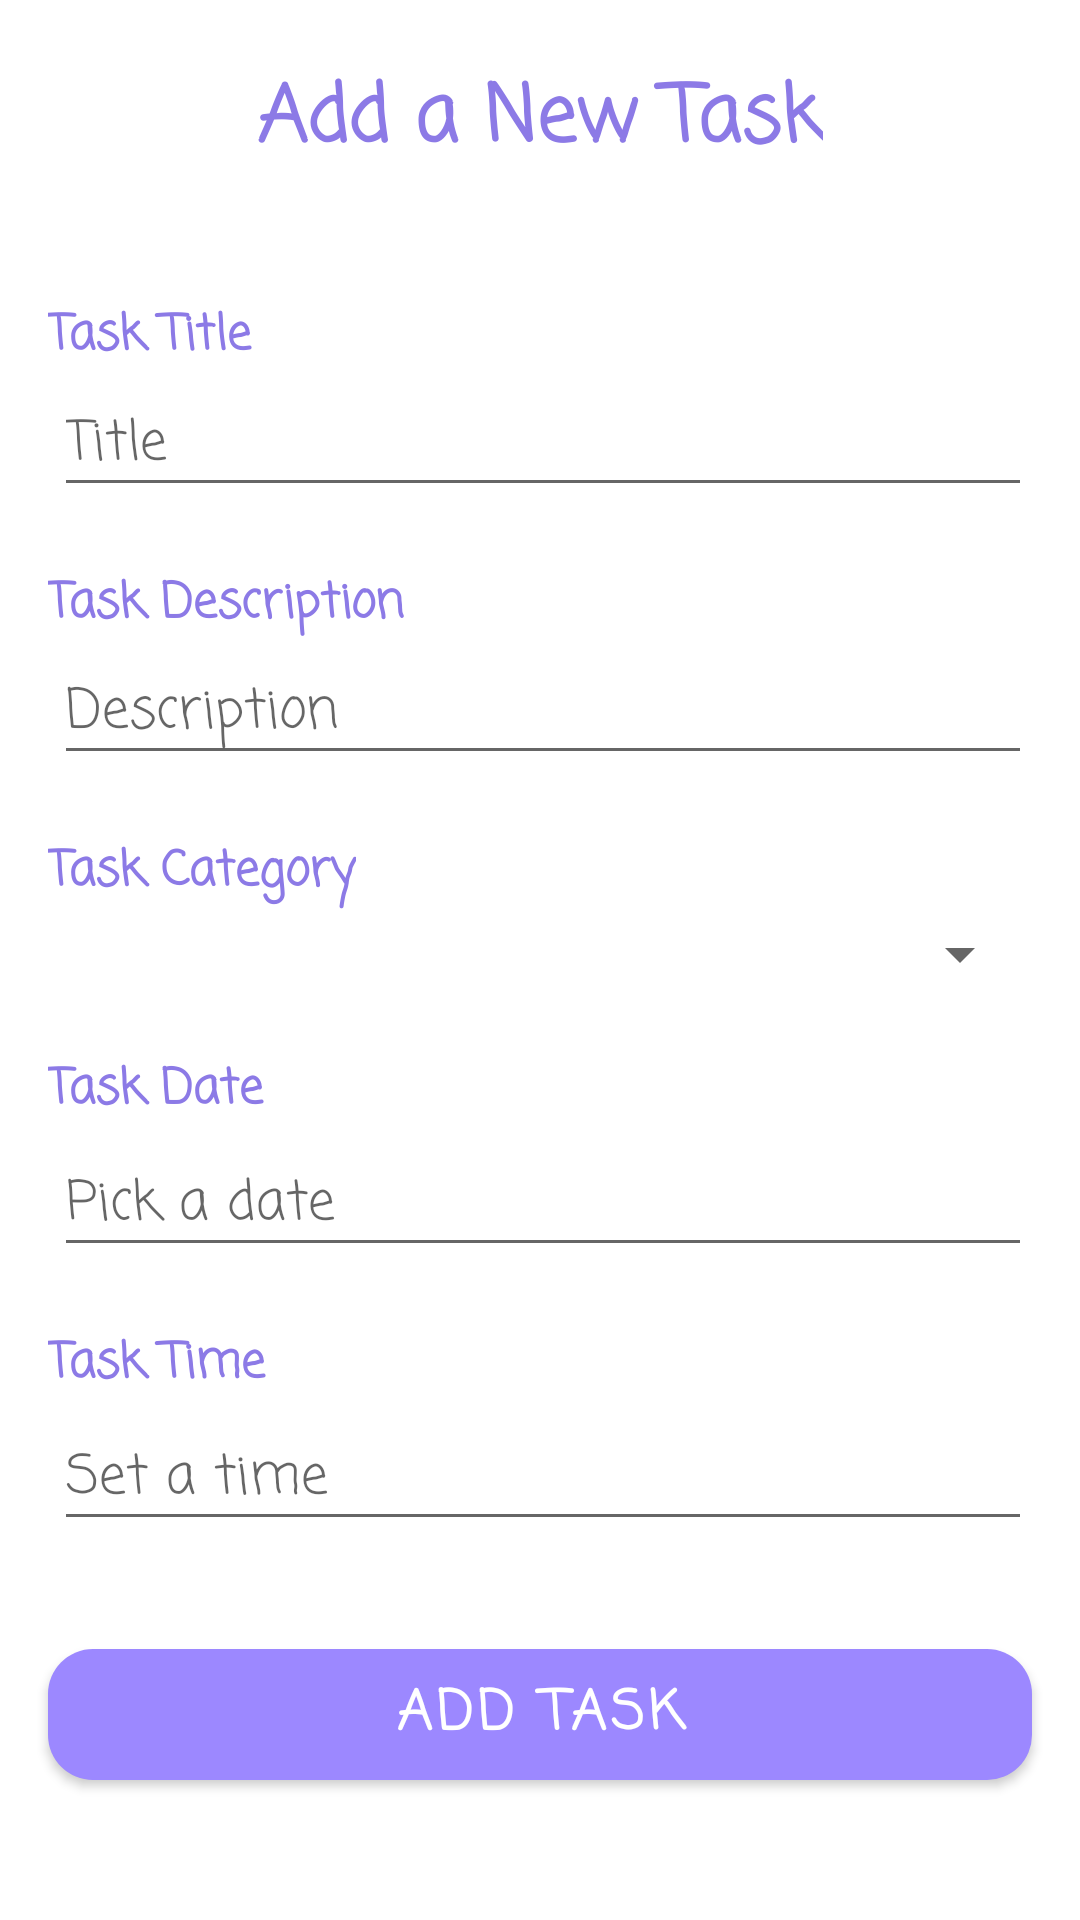

Android layout source for this screen:
<!-- AndroidManifest.xml: application theme Theme.Todo_App -->
<!-- res/layout/activity_add_task.xml -->
<?xml version="1.0" encoding="utf-8"?>
<ScrollView xmlns:android="http://schemas.android.com/apk/res/android"
    xmlns:app="http://schemas.android.com/apk/res-auto"
    xmlns:tools="http://schemas.android.com/tools"
    android:layout_width="match_parent"
    android:layout_height="match_parent"
    tools:context=".AddTaskActivity">

    <androidx.constraintlayout.widget.ConstraintLayout
        android:layout_width="match_parent"
        android:layout_height="match_parent">

        <androidx.constraintlayout.widget.ConstraintLayout
            android:layout_width="match_parent"
            android:layout_height="match_parent">

            <TextView
                android:id="@+id/textView7"
                android:layout_width="wrap_content"
                android:layout_height="wrap_content"
                android:layout_marginStart="16dp"
                android:layout_marginLeft="16dp"
                android:layout_marginTop="20dp"
                android:fontFamily="casual"
                android:text="Task Time"
                android:textColor="@color/primary_color"
                android:textSize="16sp"
                android:textStyle="bold"
                app:layout_constraintStart_toStartOf="parent"
                app:layout_constraintTop_toBottomOf="@+id/task_date" />

            <TextView
                android:id="@+id/textView6"
                android:layout_width="wrap_content"
                android:layout_height="wrap_content"
                android:layout_marginStart="16dp"
                android:layout_marginLeft="16dp"
                android:layout_marginTop="18dp"
                android:fontFamily="casual"
                android:text="Task Date"
                android:textColor="@color/primary_color"
                android:textSize="16sp"
                android:textStyle="bold"
                app:layout_constraintStart_toStartOf="parent"
                app:layout_constraintTop_toBottomOf="@+id/task_category" />

            <TextView
                android:id="@+id/textView4"
                android:layout_width="wrap_content"
                android:layout_height="wrap_content"
                android:layout_marginStart="16dp"
                android:layout_marginLeft="16dp"
                android:layout_marginTop="20dp"
                android:fontFamily="casual"
                android:text="Task Category"
                android:textColor="@color/primary_color"
                android:textSize="16sp"
                android:textStyle="bold"
                app:layout_constraintStart_toStartOf="parent"
                app:layout_constraintTop_toBottomOf="@+id/task_description" />

            <TextView
                android:id="@+id/textView2"
                android:layout_width="wrap_content"
                android:layout_height="wrap_content"
                android:layout_marginStart="16dp"
                android:layout_marginLeft="16dp"
                android:layout_marginTop="40dp"
                android:fontFamily="casual"
                android:text="Task Title"
                android:textColor="@color/primary_color"
                android:textSize="16sp"
                android:textStyle="bold"
                app:layout_constraintStart_toStartOf="parent"
                app:layout_constraintTop_toBottomOf="@+id/textView" />

            <EditText
                android:id="@+id/task_title"
                android:layout_width="0dp"
                android:layout_height="wrap_content"
                android:layout_marginStart="18dp"
                android:layout_marginLeft="18dp"
                android:layout_marginEnd="16dp"
                android:layout_marginRight="16dp"
                android:ems="10"
                android:fontFamily="casual"
                android:hint="Title"
                android:inputType="textPersonName"
                android:textSize="18sp"
                app:layout_constraintEnd_toEndOf="parent"
                app:layout_constraintStart_toStartOf="parent"
                app:layout_constraintTop_toBottomOf="@+id/textView2" />

            <TextView
                android:id="@+id/textView3"
                android:layout_width="wrap_content"
                android:layout_height="wrap_content"
                android:layout_marginStart="16dp"
                android:layout_marginLeft="16dp"
                android:layout_marginTop="20dp"
                android:fontFamily="casual"
                android:text="Task Description"
                android:textColor="@color/primary_color"
                android:textSize="16sp"
                android:textStyle="bold"
                app:layout_constraintStart_toStartOf="parent"
                app:layout_constraintTop_toBottomOf="@+id/task_title" />

            <EditText
                android:id="@+id/task_description"
                android:layout_width="0dp"
                android:layout_height="wrap_content"
                android:layout_marginStart="18dp"
                android:layout_marginLeft="18dp"
                android:layout_marginEnd="16dp"
                android:layout_marginRight="16dp"
                android:ems="10"
                android:fontFamily="casual"
                android:hint="Description"
                android:inputType="textLongMessage"
                android:textSize="18sp"
                app:layout_constraintEnd_toEndOf="parent"
                app:layout_constraintHorizontal_bias="0.0"
                app:layout_constraintStart_toStartOf="parent"
                app:layout_constraintTop_toBottomOf="@+id/textView3" />

            <TextView
                android:id="@+id/textView"
                android:layout_width="wrap_content"
                android:layout_height="wrap_content"
                android:layout_marginTop="20dp"
                android:fontFamily="casual"
                android:text="Add a New Task"
                android:textColor="@color/primary_color"
                android:textSize="26sp"
                android:textStyle="bold"
                app:layout_constraintEnd_toEndOf="parent"
                app:layout_constraintStart_toStartOf="parent"
                app:layout_constraintTop_toTopOf="parent" />


            <Spinner
                android:id="@+id/task_category"
                android:layout_width="0dp"
                android:layout_height="wrap_content"
                android:layout_marginStart="18dp"
                android:layout_marginLeft="18dp"
                android:layout_marginEnd="16dp"
                android:layout_marginRight="16dp"
                android:paddingTop="15dp"
                android:paddingBottom="15dp"
                app:layout_constraintEnd_toEndOf="parent"
                app:layout_constraintStart_toStartOf="parent"
                app:layout_constraintTop_toBottomOf="@+id/textView4" />

            <EditText
                android:id="@+id/task_date"
                android:layout_width="0dp"
                android:layout_height="wrap_content"
                android:layout_marginStart="18dp"
                android:layout_marginLeft="18dp"
                android:layout_marginTop="2dp"
                android:layout_marginEnd="16dp"
                android:layout_marginRight="16dp"
                android:ems="10"
                android:fontFamily="casual"
                android:hint="Pick a date"
                android:focusable="false"
                android:inputType="date"
                app:layout_constraintEnd_toEndOf="parent"
                app:layout_constraintStart_toStartOf="parent"
                app:layout_constraintTop_toBottomOf="@+id/textView6" />

            <EditText
                android:id="@+id/task_time"
                android:layout_width="0dp"
                android:layout_height="wrap_content"
                android:layout_marginStart="18dp"
                android:layout_marginLeft="18dp"
                android:layout_marginTop="2dp"
                android:layout_marginEnd="16dp"
                android:layout_marginRight="16dp"
                android:ems="10"
                android:fontFamily="casual"
                android:hint="Set a time"
                android:focusable="false"
                android:inputType="time"
                app:layout_constraintEnd_toEndOf="parent"
                app:layout_constraintStart_toStartOf="parent"
                app:layout_constraintTop_toBottomOf="@+id/textView7" />

            <com.google.android.material.button.MaterialButton
                android:id="@+id/add_task_button"
                android:layout_width="0dp"
                android:layout_height="wrap_content"
                android:layout_marginStart="16dp"
                android:layout_marginLeft="16dp"
                android:layout_marginTop="30dp"
                android:layout_marginEnd="16dp"
                android:layout_marginRight="16dp"
                android:fontFamily="casual"
                android:paddingTop="8dp"
                android:paddingBottom="8dp"
                android:text="ADD TASK"
                android:textSize="18sp"
                android:textStyle="bold"
                app:backgroundTint="@color/secondary_color"
                app:cornerRadius="15dp"
                app:layout_constraintEnd_toEndOf="parent"
                app:layout_constraintStart_toStartOf="parent"
                app:layout_constraintTop_toBottomOf="@+id/task_time" />
        </androidx.constraintlayout.widget.ConstraintLayout>


    </androidx.constraintlayout.widget.ConstraintLayout>

</ScrollView>
<!-- resources referenced by this layout -->
<resources>
  <color name="primary_color">#8c7ae6</color>
  <color name="secondary_color">#9c88ff</color>
  <style name="Theme.Todo_App" parent="Theme.MaterialComponents.DayNight.DarkActionBar">
          
          <item name="colorPrimary">@color/primary_color</item>
          <item name="colorPrimaryVariant">@color/black</item>
          <item name="colorOnPrimary">@color/white</item>
          
          <item name="colorSecondary">@color/secondary_color</item>
          <item name="colorSecondaryVariant">@color/teal_700</item>
          <item name="colorOnSecondary">@color/black</item>
          
          <item name="android:statusBarColor" tools:targetApi="l">?attr/colorPrimaryVariant</item>
          
      </style>
  <color name="black">#FF000000</color>
  <color name="white">#FFFFFFFF</color>
  <color name="teal_700">#FF018786</color>
</resources>
